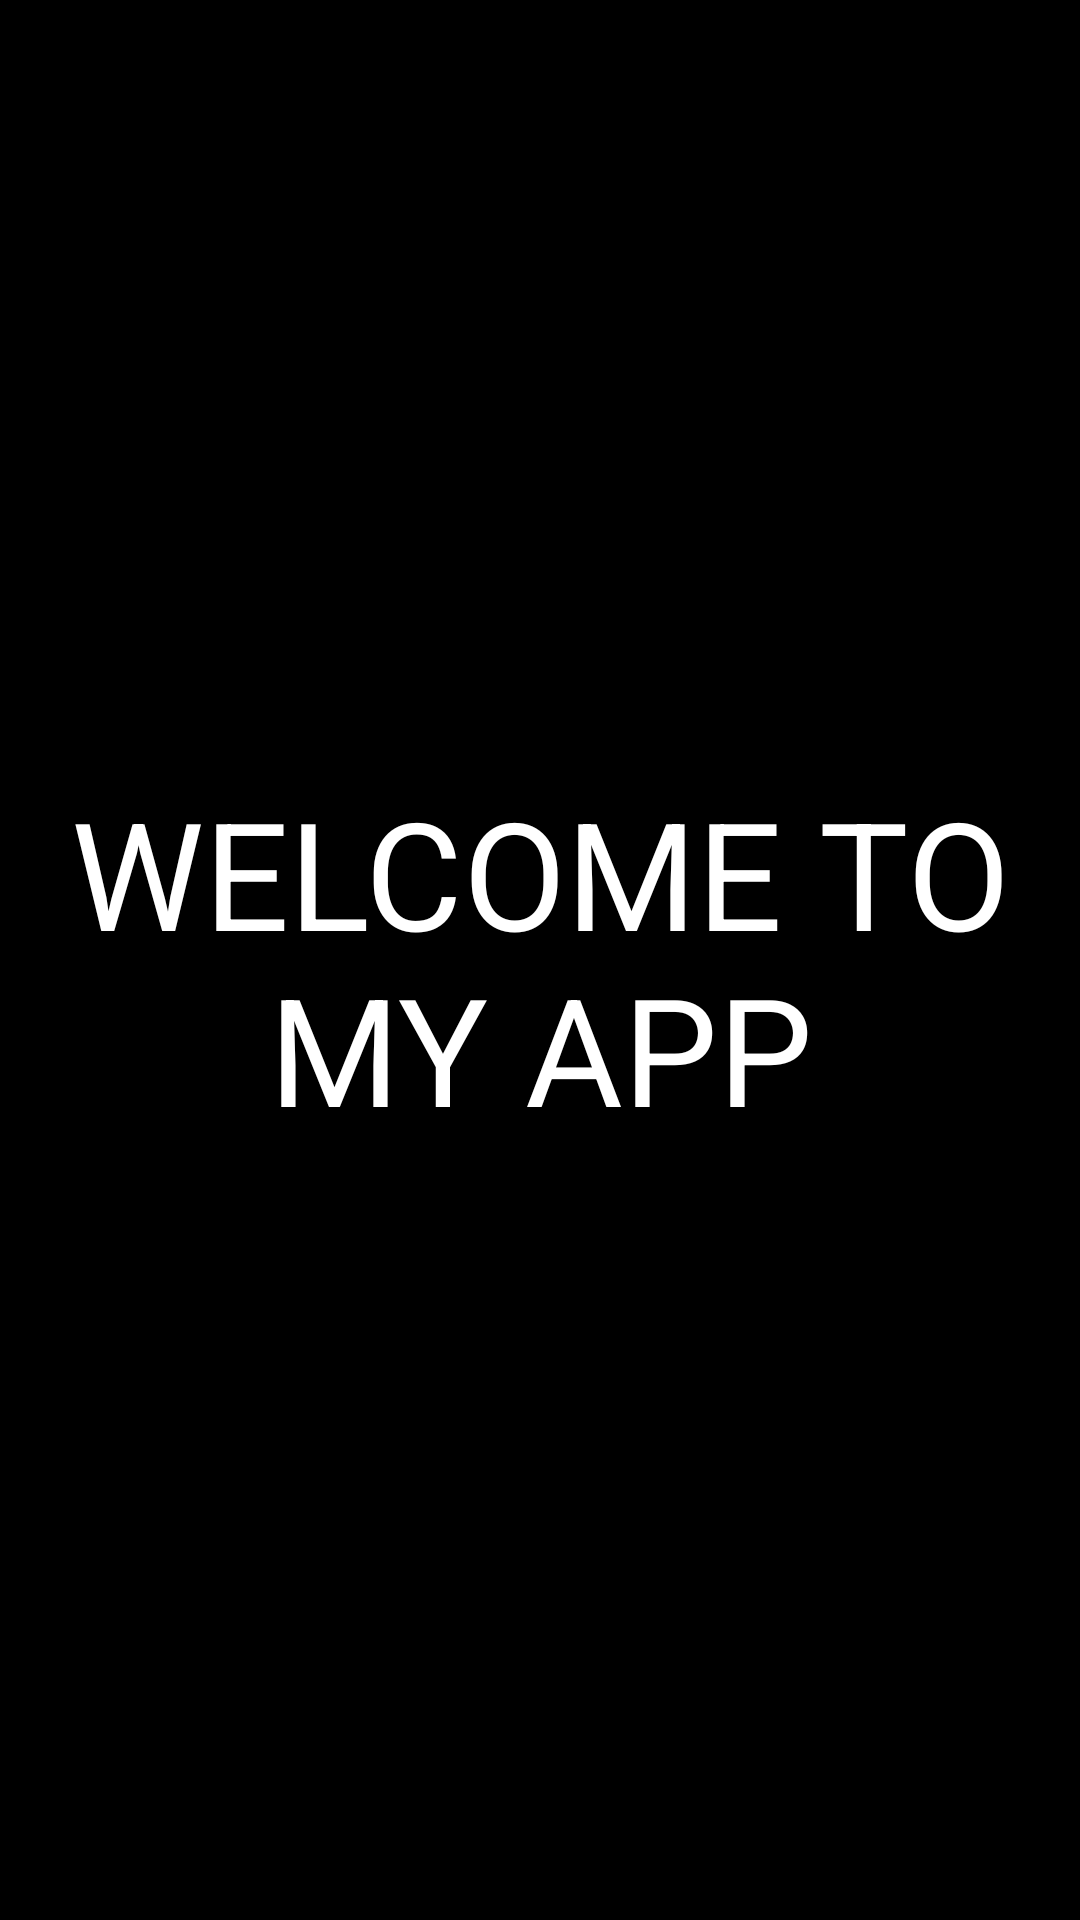

Produce the Android XML layout that renders to this screen, including the resource entries it uses.
<!-- AndroidManifest.xml: application theme Theme.NOTES_APP -->
<!-- res/layout/activity_splash.xml -->
<?xml version="1.0" encoding="utf-8"?>
<androidx.constraintlayout.widget.ConstraintLayout xmlns:android="http://schemas.android.com/apk/res/android"
    xmlns:app="http://schemas.android.com/apk/res-auto"
    xmlns:tools="http://schemas.android.com/tools"
    android:layout_width="match_parent"
    android:layout_height="match_parent"
    tools:context=".view.SplashActivity"
    android:background="@color/black">

    <TextView
        android:layout_width="match_parent"
        android:layout_height="match_parent"
        android:text="WELCOME TO MY APP"
        android:textSize="50sp"
        android:textColor="@color/white"
        android:gravity="center"
        app:layout_constraintBottom_toBottomOf="parent"
        app:layout_constraintEnd_toEndOf="parent"
        app:layout_constraintStart_toStartOf="parent"
        app:layout_constraintTop_toTopOf="parent" />

</androidx.constraintlayout.widget.ConstraintLayout>
<!-- resources referenced by this layout -->
<resources>
  <color name="black">#FF000000</color>
  <color name="white">#FFFFFFFF</color>
  <style name="Theme.NOTES_APP" parent="Theme.MaterialComponents.DayNight.DarkActionBar">
          
          <item name="colorPrimary">@color/black</item>
          <item name="colorPrimaryVariant">@color/purple_700</item>
          <item name="colorOnPrimary">@color/white</item>
          
          <item name="colorSecondary">@color/teal_200</item>
          <item name="colorSecondaryVariant">@color/teal_700</item>
          <item name="colorOnSecondary">@color/black</item>
          
          <item name="android:statusBarColor" tools:targetApi="l">?attr/colorPrimaryVariant</item>
          
      </style>
  <color name="purple_700">#FF3700B3</color>
  <color name="teal_200">#FF03DAC5</color>
  <color name="teal_700">#FF018786</color>
</resources>
